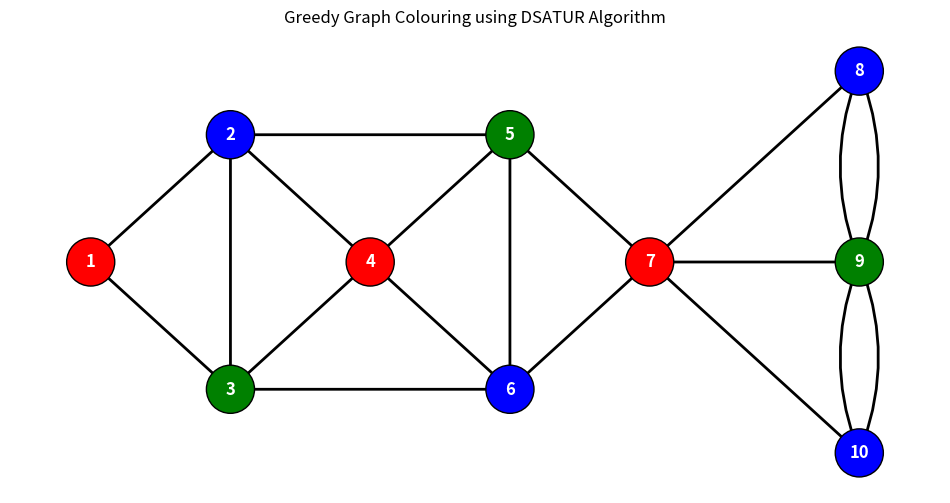

The matplotlib source for this figure:
import networkx as nx
import matplotlib.pyplot as plt
def dsatur_coloring(G):
    colors = {}
    while len(colors) < len(G.nodes()):
        uncolored = [v for v in G.nodes() if v not in colors]
        max_sat = -1
        chosen = None
        for node in uncolored:
            neighbour_colors = set()
            for neighbour in G.neighbors(node):
                if neighbour in colors:
                    neighbour_colors.add(colors[neighbour])
            sat_degree = len(neighbour_colors)
            if sat_degree > max_sat:
                max_sat = sat_degree
                chosen = node
            elif sat_degree == max_sat:
                if G.degree(node) > G.degree(chosen):
                    chosen = node
        used = set()
        for neighbour in G.neighbors(chosen):
            if neighbour in colors:
                used.add(colors[neighbour])
        color = 0
        while color in used:
            color += 1
        colors[chosen] = color
    return colors
G = nx.MultiGraph()
edges = [
    (1,2),
    (1,3),
    (2,3),
    (2,4),
    (3,4),
    (2,5),
    (4,5),
    (3,6),
    (4,6),
    (5,6),
    (5,7),
    (6,7),
    (7,8),
    (7,9),
    (7,10),
    (8,9),
    (8,9),
    (9,10),
    (9,10)
]
G.add_edges_from(edges)
colors = dsatur_coloring(G)
rgb = [
    "red",
    "green",
    "blue",
    "yellow",
]
node_colors = []
for node in G.nodes():
    node_colors.append(rgb[colors[node]])
pos = {
    1: (-6,0),
    2: (-4,1),
    3: (-4,-1),
    4: (-2,0),
    5: (0,1),
    6: (0,-1),
    7: (2,0),
    8: (5,1.5),
    9: (5,0),
    10: (5,-1.5)
}
plt.figure(figsize=(12,6))
nx.draw_networkx_nodes(
    G,
    pos,
    node_color=node_colors,
    edgecolors="black",
    node_size=1200
)
nx.draw_networkx_labels(
    G,
    pos,
    font_color="white",
    font_weight="bold"
)
normal_edges = []
parallel_89 = []
parallel_910 = []
for u, v, key in G.edges(keys=True):
    if (u == 8 and v == 9) or (u == 9 and v == 8):
        parallel_89.append((u, v, key))
    elif (u == 9 and v == 10) or (u == 10 and v == 9):
        parallel_910.append((u, v, key))
    else:
        normal_edges.append((u, v))
nx.draw_networkx_edges(
    G,
    pos,
    edgelist=normal_edges,
    width=2
)
nx.draw_networkx_edges(
    G,
    pos,
    edgelist=[(8,9)],
    width=2,
    connectionstyle="arc3,rad=0.2"
)
nx.draw_networkx_edges(
    G,
    pos,
    edgelist=[(8,9)],
    width=2,
    connectionstyle="arc3,rad=-0.2"
)
nx.draw_networkx_edges(
    G,
    pos,
    edgelist=[(9,10)],
    width=2,
    connectionstyle="arc3,rad=0.2"
)
nx.draw_networkx_edges(
    G,
    pos,
    edgelist=[(9,10)],
    width=2,
    connectionstyle="arc3,rad=-0.2"
)
plt.title("Greedy Graph Colouring using DSATUR Algorithm")
plt.axis("off")
plt.show()
